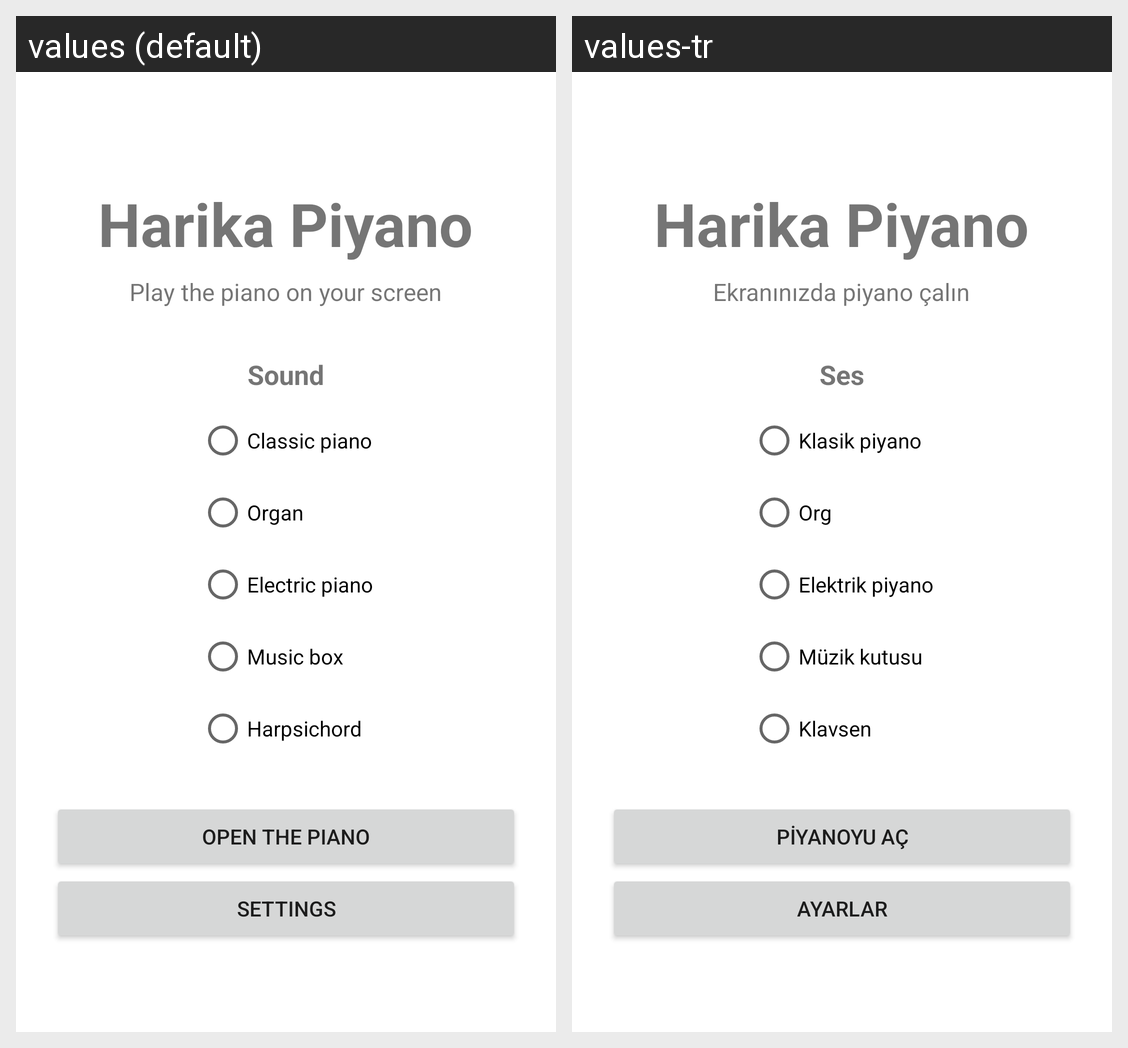

The same Android screen rendered under two of its app's locales, left to right. List the strings drawn on it with the default value and each locale's translation.
Android screen res/layout/activity_home.xml rendered under 2 locales, left to right: values (default), values-tr. Device: Nexus 5 (rendered at 1080×1920; each locale shown at half size, 540×960, under a caption strip naming it); theme AppTheme.
Strings drawn on this screen, with the default value and each locale's value (text and hints the layout hard-codes, and strings that could not be matched under every locale, appear in the picture but are not listed):

app_name
  values: Harika Piyano
  values-tr: Harika Piyano

home_subtitle
  values: Play the piano on your screen
  values-tr: Ekranınızda piyano çalın

home_sound_title
  values: Sound
  values-tr: Ses

instrument_piano
  values: Classic piano
  values-tr: Klasik piyano

instrument_organ
  values: Organ
  values-tr: Org

instrument_epiano
  values: Electric piano
  values-tr: Elektrik piyano

instrument_musicbox
  values: Music box
  values-tr: Müzik kutusu

instrument_harpsichord
  values: Harpsichord
  values-tr: Klavsen

home_open_piano
  values: Open the piano
  values-tr: Piyanoyu aç

action_settings
  values: Settings
  values-tr: Ayarlar
